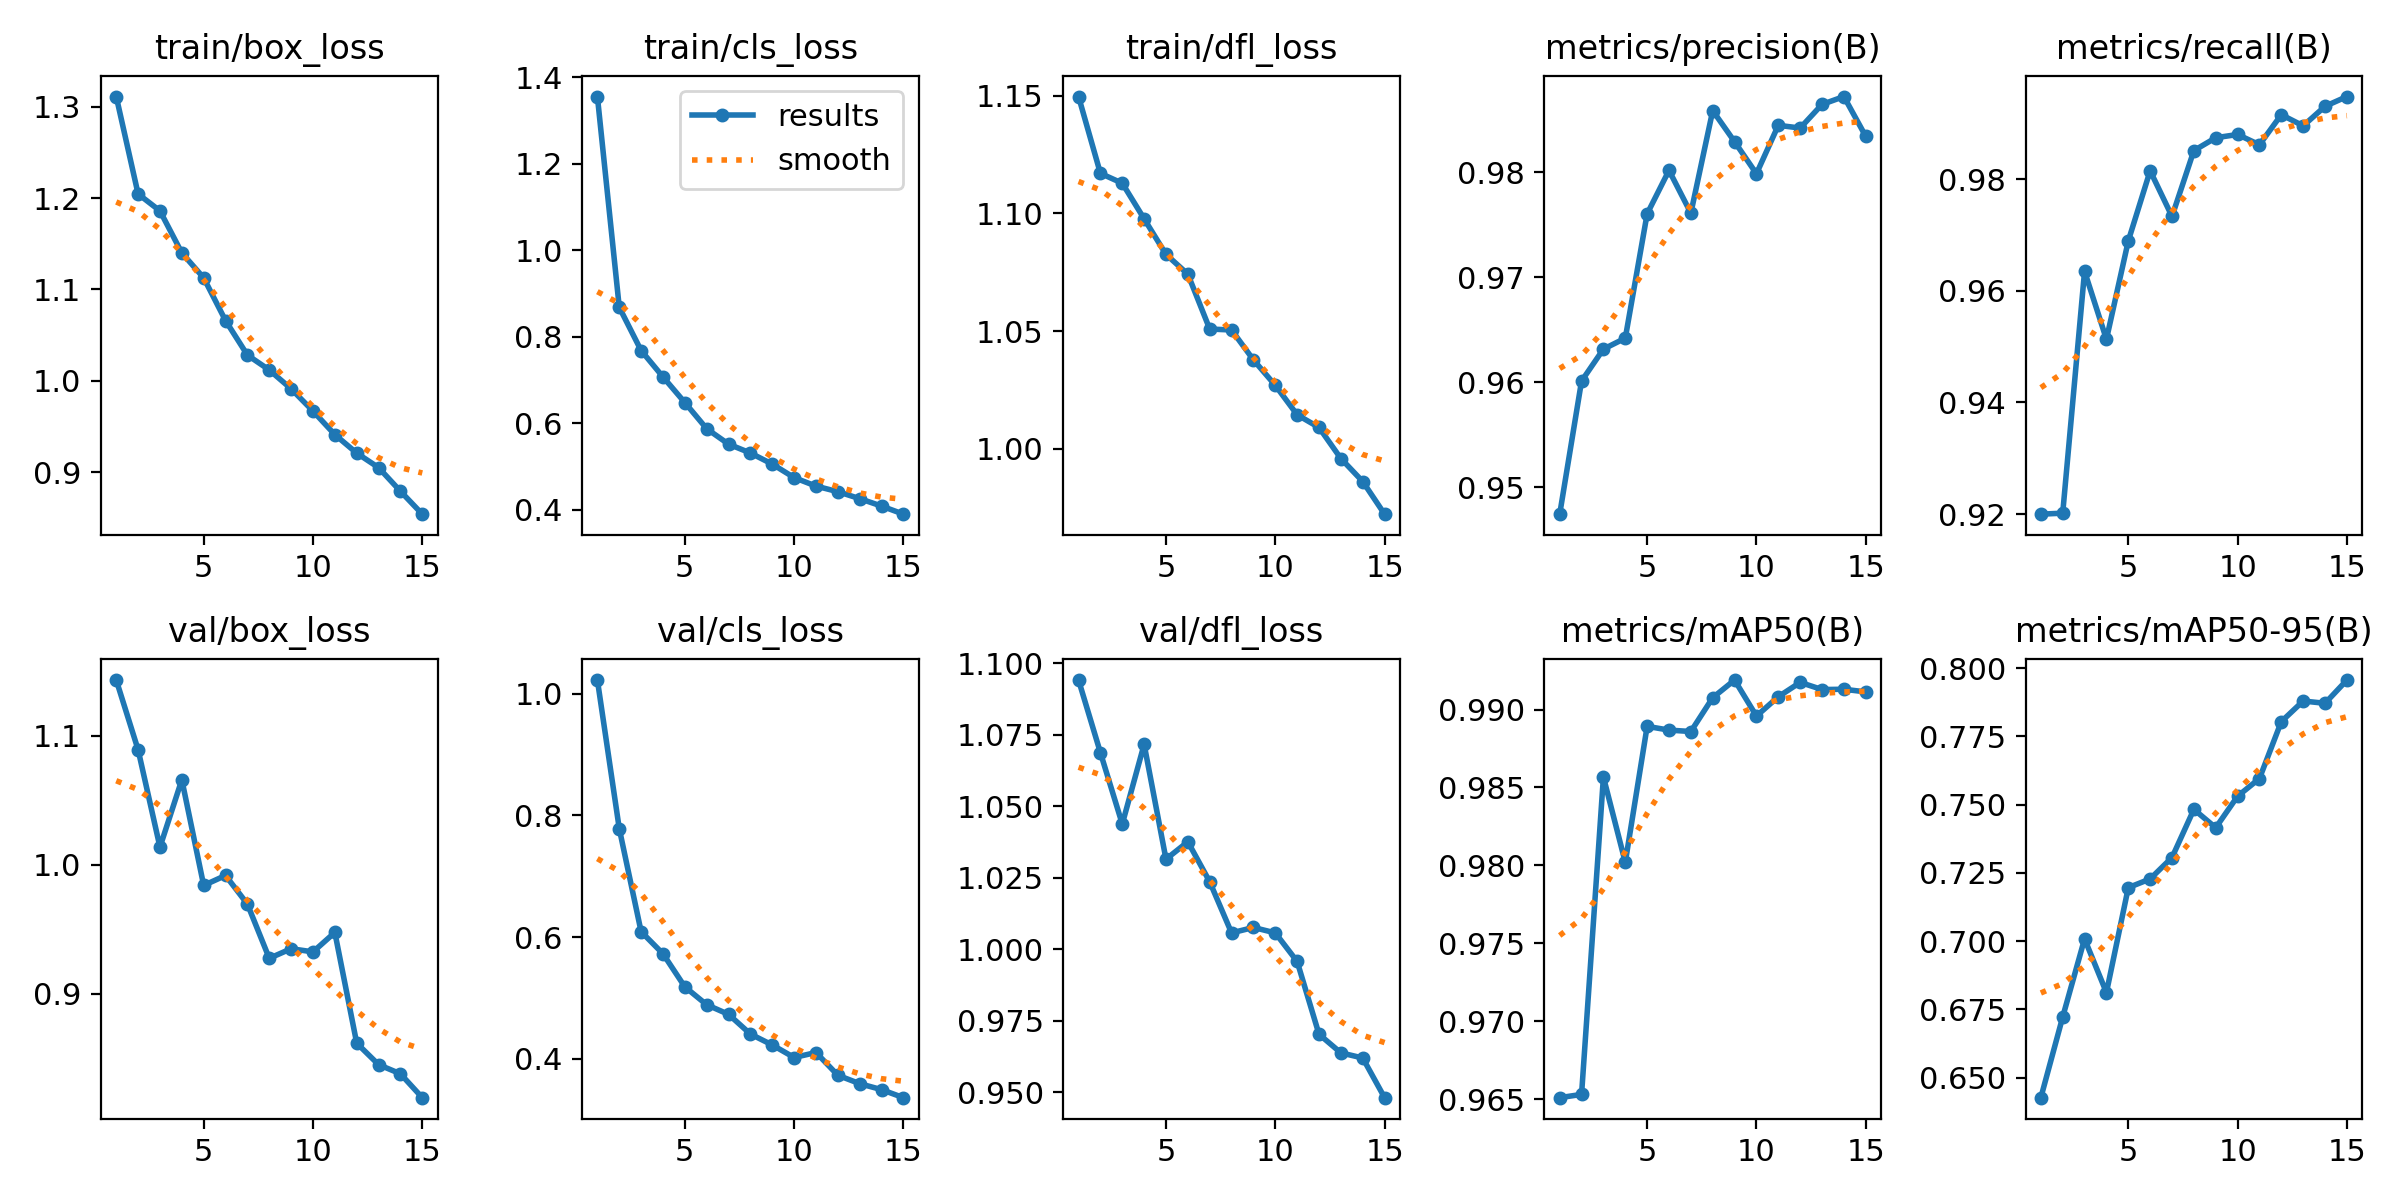

The data file committed next to this chart (first rows):
epoch, train/box_loss, train/cls_loss, train/dfl_loss, metrics/precision(B), metrics/recall(B), metrics/mAP50(B), metrics/mAP50-95(B), val/box_loss, val/cls_loss, val/dfl_loss, lr/pg0, lr/pg1, lr/pg2
1, 1.311, 1.355, 1.15, 0.9474, 0.92, 0.9651, 0.6426, 1.143, 1.022, 1.094, 0.0006613, 0.0006613, 0.0006613
2, 1.204, 0.8679, 1.117, 0.9601, 0.9202, 0.9653, 0.6722, 1.089, 0.7783, 1.069, 0.00124, 0.00124, 0.00124
3, 1.186, 0.768, 1.113, 0.9631, 0.9635, 0.9857, 0.7008, 1.014, 0.609, 1.044, 0.001731, 0.001731, 0.001731
4, 1.14, 0.707, 1.098, 0.9642, 0.9513, 0.9802, 0.6811, 1.066, 0.5727, 1.072, 0.001604, 0.001604, 0.001604
5, 1.113, 0.6476, 1.083, 0.976, 0.9689, 0.9889, 0.7196, 0.984, 0.5184, 1.032, 0.001472, 0.001472, 0.001472
6, 1.066, 0.5871, 1.074, 0.9802, 0.9815, 0.9887, 0.7228, 0.9918, 0.489, 1.038, 0.00134, 0.00134, 0.00134
7, 1.028, 0.5515, 1.051, 0.9761, 0.9733, 0.9886, 0.7306, 0.9696, 0.4732, 1.024, 0.001208, 0.001208, 0.001208
8, 1.012, 0.5309, 1.05, 0.9859, 0.9851, 0.9908, 0.7483, 0.9276, 0.4409, 1.006, 0.001076, 0.001076, 0.001076
9, 0.9913, 0.5052, 1.038, 0.9829, 0.9874, 0.9919, 0.7415, 0.935, 0.4229, 1.008, 0.000944, 0.000944, 0.000944
10, 0.9669, 0.474, 1.027, 0.9798, 0.988, 0.9896, 0.7531, 0.9326, 0.4024, 1.006, 0.000812, 0.000812, 0.000812
11, 0.9412, 0.4544, 1.014, 0.9845, 0.9862, 0.9908, 0.7596, 0.9476, 0.4106, 0.9957, 0.00068, 0.00068, 0.00068
12, 0.921, 0.4415, 1.009, 0.9842, 0.9916, 0.9917, 0.7804, 0.8619, 0.3732, 0.9702, 0.000548, 0.000548, 0.000548
13, 0.9051, 0.4254, 0.9959, 0.9864, 0.9896, 0.9913, 0.788, 0.8452, 0.3594, 0.9637, 0.000416, 0.000416, 0.000416
14, 0.8792, 0.4082, 0.9862, 0.9872, 0.9931, 0.9913, 0.7871, 0.8381, 0.3496, 0.9619, 0.000284, 0.000284, 0.000284
15, 0.8541, 0.3895, 0.9723, 0.9834, 0.9948, 0.9911, 0.7956, 0.8197, 0.3364, 0.948, 0.000152, 0.000152, 0.000152
